Run: headless pygame with SDL's dummy video driver; simulated clock (each Clock.tick advances the game by its frame time, no real sleeping); random seed 0; keys injected as events and as key.get_pressed() state; no mouse input.
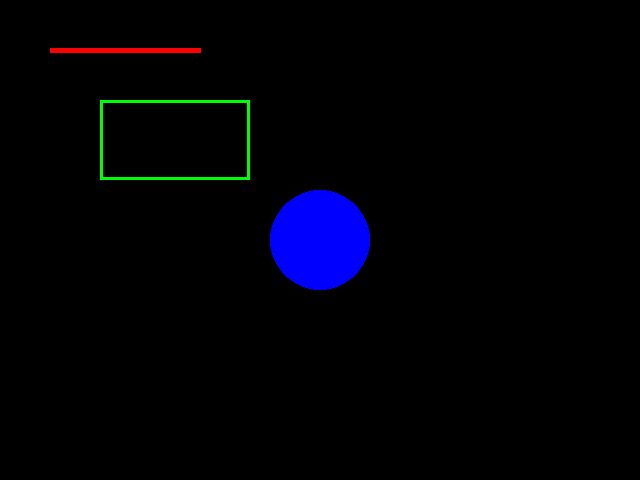
Frame 1 of 4 · flips 1–60 · no input
Frame 2 of 4 · flips 61–180 · tapped SPACE, RETURN · held RIGHT (→), D · screen unchanged from frame 1, image omitted
Frame 3 of 4 · flips 181–300 · held DOWN (↓), S · screen unchanged from frame 2, image omitted
Frame 4 of 4 · flips 301–420 · held LEFT (←), A, UP (↑), W · screen unchanged from frame 3, image omitted

The pygame program that drew these frames:

import pygame

pygame.init()
screen = pygame.display.set_mode((640, 480))
clock = pygame.time.Clock()

# 颜色定义
BLACK = (0, 0, 0)
RED   = (255, 0, 0)
GREEN = (0, 255, 0)
BLUE  = (0, 0, 255)

running = True
while running:
    for evt in pygame.event.get():
        if evt.type == pygame.QUIT:
            running = False

    screen.fill(BLACK)

    # 绘制线、矩形、圆形
    pygame.draw.line(screen, RED,   (50, 50),  (200, 50), 5)
    pygame.draw.rect(screen, GREEN, pygame.Rect(100, 100, 150, 80), 3)
    pygame.draw.circle(screen, BLUE, (320, 240), 50, 0)  # 0 = 填充

    pygame.display.flip()
    clock.tick(30)  # 限制帧率

pygame.quit()
